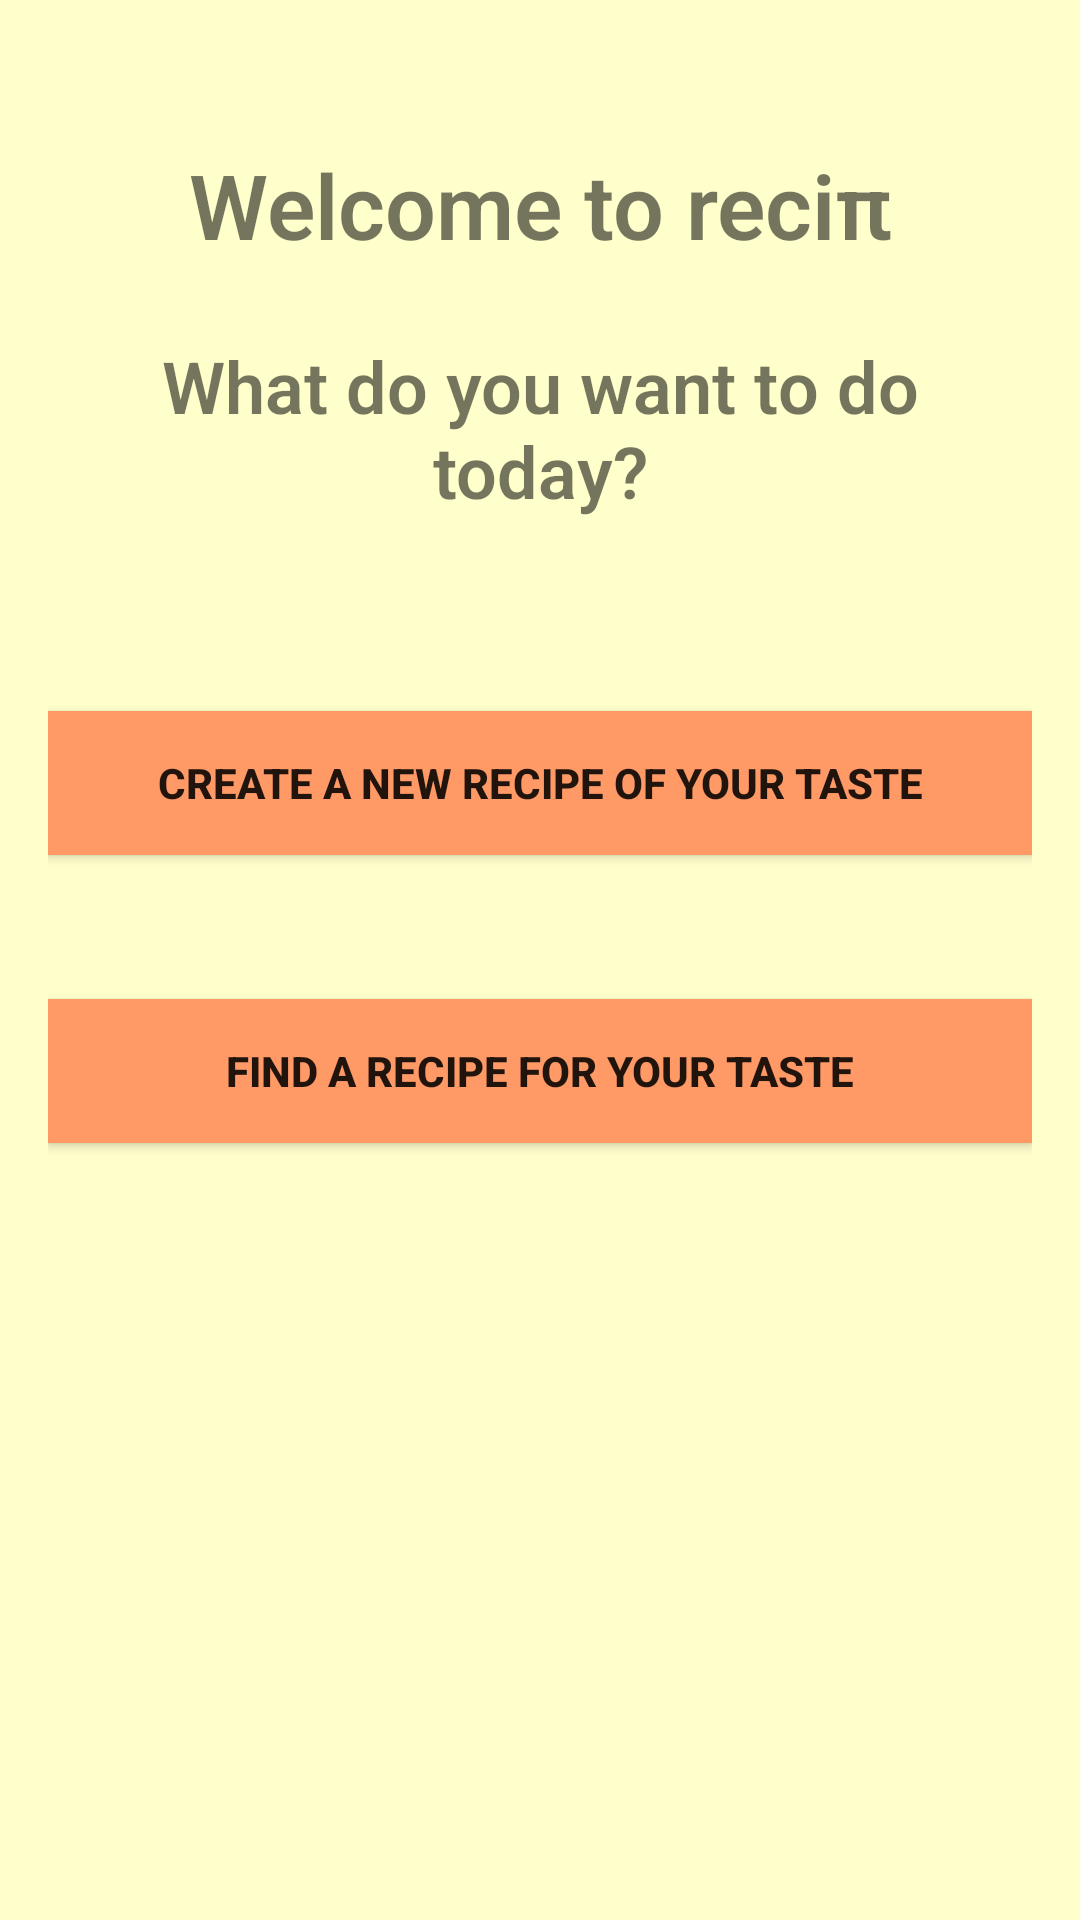

Android layout source for this screen:
<!-- AndroidManifest.xml: application theme Theme.CS310_project -->
<!-- res/layout/fragment_first.xml -->
<?xml version="1.0" encoding="utf-8"?>
<androidx.constraintlayout.widget.ConstraintLayout xmlns:android="http://schemas.android.com/apk/res/android"
    xmlns:app="http://schemas.android.com/apk/res-auto"
    xmlns:tools="http://schemas.android.com/tools"
    android:id="@+id/layoutbir"
    android:layout_width="match_parent"
    android:layout_height="match_parent"
    android:background="@drawable/solid_background"
    android:padding="16dp"
    tools:context=".FirstFragment">

    <TextView
        android:id="@+id/welcomeMsg"
        android:layout_width="0dp"
        android:layout_height="wrap_content"
        android:layout_marginTop="32dp"
        android:fontFamily="sans-serif-light"
        android:text="@string/wlcm_msg"
        android:textAlignment="center"
        android:textSize="30sp"
        android:textStyle="bold"
        app:layout_constraintEnd_toEndOf="parent"
        app:layout_constraintStart_toStartOf="parent"
        app:layout_constraintTop_toTopOf="parent" />

    <TextView
        android:id="@+id/chooseMsg"
        android:layout_width="0dp"
        android:layout_height="wrap_content"
        android:layout_marginTop="24dp"
        android:fontFamily="sans-serif-light"
        android:text="@string/choose_msg"
        android:textAlignment="center"
        android:textSize="24sp"
        android:textStyle="bold"
        app:layout_constraintEnd_toEndOf="parent"
        app:layout_constraintStart_toStartOf="parent"
        app:layout_constraintTop_toBottomOf="@+id/welcomeMsg" />

    <Button
        android:id="@+id/createBtn"
        android:layout_width="0dp"
        android:layout_height="wrap_content"
        android:layout_marginTop="64dp"
        android:background="@drawable/button_background"
        android:text="@string/create_btn"
        android:textStyle="bold"
        app:backgroundTint="@null"
        app:layout_constraintEnd_toEndOf="parent"
        app:layout_constraintStart_toStartOf="parent"
        app:layout_constraintTop_toBottomOf="@+id/chooseMsg" />

    <Button
        android:id="@+id/findBtn"
        android:layout_width="0dp"
        android:layout_height="wrap_content"
        android:layout_marginTop="48dp"
        android:background="@drawable/button_background"
        android:text="@string/find_btn"
        android:textStyle="bold"
        app:backgroundTint="@null"
        app:layout_constraintEnd_toEndOf="parent"
        app:layout_constraintStart_toStartOf="parent"
        app:layout_constraintTop_toBottomOf="@+id/createBtn" />

</androidx.constraintlayout.widget.ConstraintLayout>
<!-- resources referenced by this layout -->
<resources>
  <!-- drawable button_background (drawable) -->
  <selector xmlns:android="http://schemas.android.com/apk/res/android">
      <item android:state_pressed="true">
          <shape>
              <solid android:color="#ff9900" />
          </shape>
      </item>
      <item>
          <shape>
              <solid android:color="#ff9966" />
          </shape>
      </item>
  </selector>
  <!-- drawable solid_background (drawable) -->
  <shape xmlns:android="http://schemas.android.com/apk/res/android">
      <solid android:color="#ffffcc" /> 
  </shape>
  <string name="choose_msg">What do you want to do today?</string>
  <string name="create_btn">Create a new recipe of your taste</string>
  <string name="find_btn">FInd a recipe for your taste</string>
  <string name="wlcm_msg">Welcome to reciπ</string>
  <style name="Theme.CS310_project" parent="Theme.MaterialComponents.DayNight.NoActionBar">
          
          <item name="colorPrimary">@color/purple_500</item>
          <item name="colorPrimaryVariant">@color/purple_700</item>
          <item name="colorOnPrimary">@color/white</item>
          
          <item name="colorSecondary">@color/teal_200</item>
          <item name="colorSecondaryVariant">@color/teal_700</item>
          <item name="colorOnSecondary">@color/black</item>
          
          <item name="android:statusBarColor">?attr/colorPrimaryVariant</item>
          
      </style>
  <!-- not gathered from this repository: default colours our renderer supplied (Android Studio template values) -->
  <color name="purple_500">#FF6200EE</color>
  <color name="purple_700">#FF3700B3</color>
  <color name="teal_200">#FF03DAC5</color>
  <color name="teal_700">#FF018786</color>
  <color name="black">#FF000000</color>
  <color name="white">#FFFFFFFF</color>
</resources>
